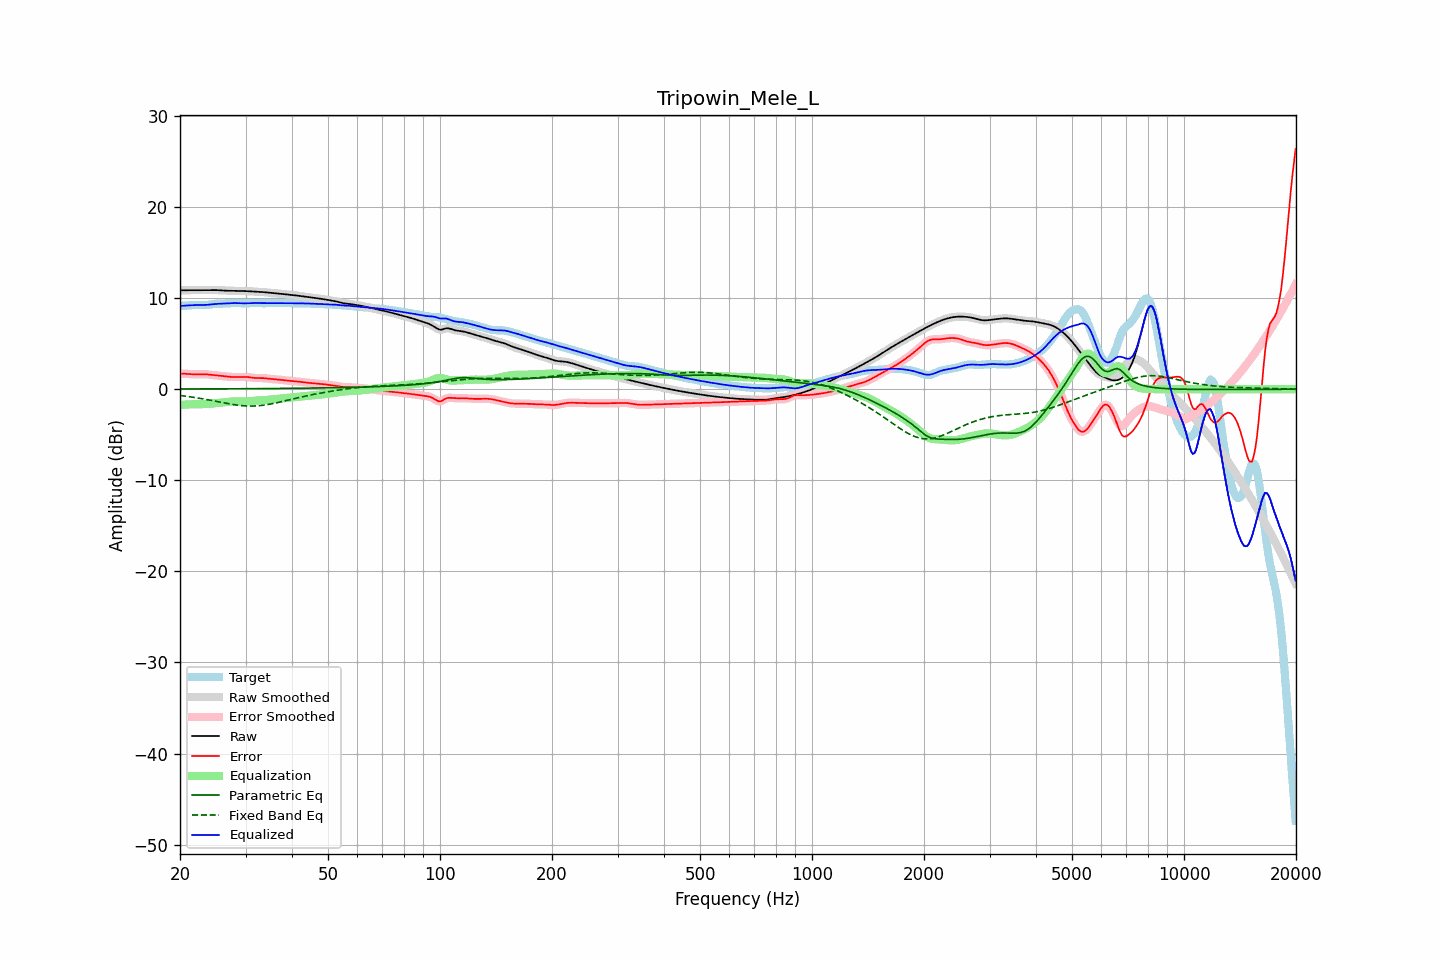

The file beside this chart, header and first rows:
frequency, raw, error, smoothed, error_smoothed, equalization, parametric_eq, fixed_band_eq, equalized_raw, equalized_smoothed, target
20.00, 10.86, 1.70, 10.86, 1.70, -1.72, 0.02, -0.69, 9.14, 9.14, 9.16
20.20, 10.87, 1.70, 10.86, 1.70, -1.71, 0.03, -0.71, 9.16, 9.16, 9.16
20.40, 10.87, 1.70, 10.87, 1.70, -1.70, 0.03, -0.73, 9.17, 9.17, 9.16
20.61, 10.87, 1.70, 10.87, 1.70, -1.69, 0.03, -0.75, 9.18, 9.18, 9.17
20.81, 10.87, 1.69, 10.87, 1.69, -1.68, 0.03, -0.78, 9.19, 9.19, 9.18
21.02, 10.87, 1.68, 10.87, 1.68, -1.67, 0.03, -0.80, 9.20, 9.20, 9.19
21.23, 10.87, 1.67, 10.87, 1.67, -1.66, 0.03, -0.82, 9.21, 9.21, 9.21
21.44, 10.88, 1.65, 10.88, 1.65, -1.66, 0.03, -0.85, 9.22, 9.22, 9.22
21.66, 10.88, 1.64, 10.88, 1.64, -1.65, 0.03, -0.88, 9.23, 9.23, 9.24
21.87, 10.88, 1.63, 10.88, 1.63, -1.64, 0.03, -0.90, 9.24, 9.24, 9.25
22.09, 10.88, 1.63, 10.88, 1.63, -1.64, 0.03, -0.93, 9.24, 9.24, 9.25
22.31, 10.89, 1.63, 10.89, 1.63, -1.64, 0.03, -0.96, 9.25, 9.25, 9.25
22.54, 10.89, 1.64, 10.89, 1.64, -1.64, 0.03, -0.99, 9.25, 9.25, 9.25
22.76, 10.89, 1.65, 10.89, 1.65, -1.64, 0.03, -1.02, 9.25, 9.25, 9.24
22.99, 10.89, 1.65, 10.89, 1.65, -1.64, 0.03, -1.05, 9.25, 9.25, 9.24
23.22, 10.89, 1.65, 10.89, 1.65, -1.64, 0.03, -1.08, 9.25, 9.25, 9.24
23.45, 10.89, 1.64, 10.89, 1.64, -1.63, 0.03, -1.11, 9.26, 9.26, 9.25
23.69, 10.89, 1.63, 10.89, 1.63, -1.62, 0.03, -1.14, 9.27, 9.27, 9.27
23.92, 10.89, 1.61, 10.89, 1.61, -1.61, 0.04, -1.18, 9.29, 9.29, 9.29
24.16, 10.90, 1.59, 10.90, 1.59, -1.59, 0.04, -1.21, 9.31, 9.31, 9.31
24.40, 10.90, 1.57, 10.90, 1.57, -1.57, 0.04, -1.25, 9.32, 9.32, 9.33
24.65, 10.89, 1.54, 10.89, 1.55, -1.55, 0.04, -1.28, 9.34, 9.34, 9.35
24.89, 10.89, 1.53, 10.89, 1.53, -1.53, 0.04, -1.31, 9.36, 9.36, 9.36
25.14, 10.88, 1.51, 10.88, 1.51, -1.51, 0.04, -1.35, 9.37, 9.37, 9.37
25.39, 10.88, 1.50, 10.88, 1.49, -1.49, 0.04, -1.38, 9.38, 9.38, 9.38
25.65, 10.86, 1.48, 10.86, 1.48, -1.47, 0.04, -1.42, 9.39, 9.39, 9.39
25.91, 10.85, 1.46, 10.85, 1.46, -1.45, 0.04, -1.45, 9.40, 9.40, 9.40
26.16, 10.84, 1.44, 10.84, 1.43, -1.43, 0.04, -1.49, 9.41, 9.41, 9.41
26.43, 10.83, 1.41, 10.83, 1.41, -1.41, 0.04, -1.52, 9.42, 9.42, 9.42
26.69, 10.82, 1.39, 10.82, 1.39, -1.39, 0.04, -1.56, 9.43, 9.43, 9.43
26.96, 10.81, 1.37, 10.81, 1.37, -1.38, 0.04, -1.59, 9.44, 9.44, 9.44
27.23, 10.81, 1.36, 10.81, 1.36, -1.36, 0.05, -1.62, 9.45, 9.45, 9.45
27.50, 10.80, 1.35, 10.80, 1.35, -1.35, 0.05, -1.65, 9.45, 9.45, 9.46
27.77, 10.80, 1.34, 10.80, 1.34, -1.34, 0.05, -1.68, 9.46, 9.46, 9.46
28.05, 10.80, 1.34, 10.80, 1.34, -1.34, 0.05, -1.71, 9.46, 9.46, 9.46
28.33, 10.80, 1.34, 10.80, 1.34, -1.34, 0.05, -1.73, 9.46, 9.46, 9.46
28.62, 10.80, 1.34, 10.79, 1.34, -1.34, 0.05, -1.76, 9.45, 9.45, 9.46
28.90, 10.79, 1.34, 10.79, 1.34, -1.34, 0.05, -1.78, 9.45, 9.45, 9.45
29.19, 10.79, 1.34, 10.79, 1.34, -1.35, 0.05, -1.80, 9.44, 9.44, 9.44
29.48, 10.78, 1.35, 10.78, 1.35, -1.35, 0.05, -1.81, 9.43, 9.43, 9.43
29.78, 10.78, 1.35, 10.78, 1.35, -1.35, 0.05, -1.83, 9.43, 9.43, 9.42
30.08, 10.77, 1.35, 10.77, 1.35, -1.34, 0.06, -1.84, 9.43, 9.43, 9.42
30.38, 10.76, 1.34, 10.76, 1.34, -1.33, 0.06, -1.84, 9.44, 9.44, 9.42
30.68, 10.76, 1.32, 10.76, 1.32, -1.31, 0.06, -1.85, 9.44, 9.44, 9.43
30.99, 10.75, 1.30, 10.75, 1.30, -1.30, 0.06, -1.85, 9.45, 9.45, 9.45
31.30, 10.74, 1.27, 10.74, 1.27, -1.28, 0.06, -1.85, 9.46, 9.46, 9.47
31.61, 10.73, 1.25, 10.73, 1.25, -1.26, 0.06, -1.84, 9.46, 9.46, 9.48
31.93, 10.72, 1.23, 10.72, 1.24, -1.25, 0.06, -1.83, 9.47, 9.47, 9.48
32.24, 10.71, 1.23, 10.71, 1.23, -1.24, 0.06, -1.82, 9.47, 9.47, 9.48
32.57, 10.70, 1.23, 10.70, 1.23, -1.23, 0.06, -1.81, 9.47, 9.47, 9.47
32.89, 10.69, 1.23, 10.69, 1.23, -1.22, 0.07, -1.79, 9.46, 9.46, 9.45
33.22, 10.67, 1.23, 10.67, 1.23, -1.21, 0.07, -1.77, 9.46, 9.46, 9.44
33.55, 10.66, 1.22, 10.66, 1.22, -1.21, 0.07, -1.75, 9.45, 9.45, 9.44
33.89, 10.64, 1.20, 10.64, 1.20, -1.19, 0.07, -1.72, 9.45, 9.45, 9.44
34.23, 10.63, 1.18, 10.63, 1.18, -1.18, 0.07, -1.70, 9.45, 9.45, 9.45
34.57, 10.61, 1.16, 10.61, 1.16, -1.16, 0.07, -1.67, 9.45, 9.45, 9.46
34.92, 10.60, 1.14, 10.60, 1.14, -1.14, 0.07, -1.63, 9.45, 9.45, 9.46
35.27, 10.58, 1.12, 10.58, 1.12, -1.13, 0.08, -1.60, 9.45, 9.45, 9.46
35.62, 10.56, 1.11, 10.56, 1.11, -1.11, 0.08, -1.56, 9.45, 9.45, 9.46
35.97, 10.54, 1.09, 10.55, 1.09, -1.09, 0.08, -1.53, 9.45, 9.45, 9.45
... 635 more rows
